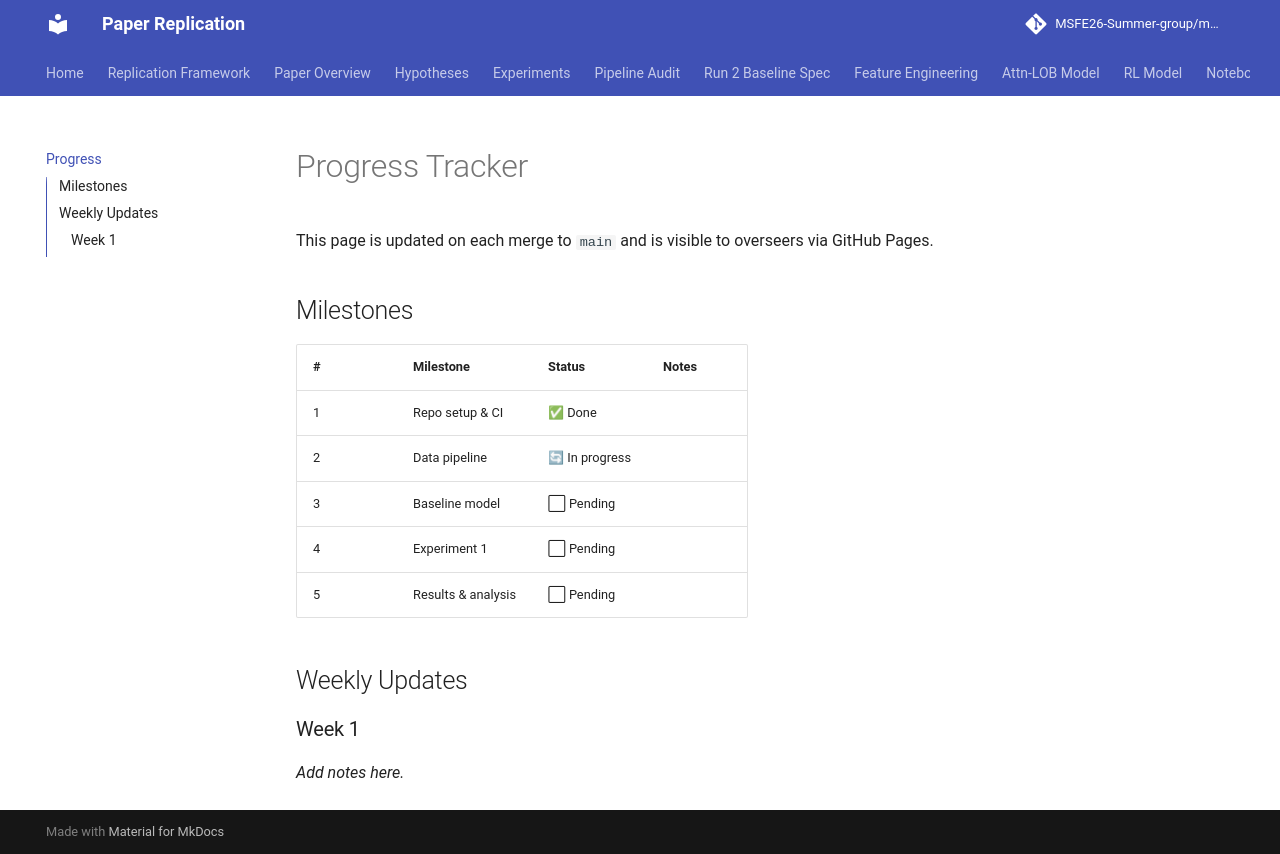

repository: MSFE26-Summer-group/market-making-paper-replication · page: progress/index.html · generator: mkdocs

# Progress Tracker

This page is updated on each merge to `main` and is visible to overseers via GitHub Pages.

## Milestones

| # | Milestone | Status | Notes |
|---|-----------|--------|-------|
| 1 | Repo setup & CI | ✅ Done | |
| 2 | Data pipeline | 🔄 In progress | |
| 3 | Baseline model | ⬜ Pending | |
| 4 | Experiment 1 | ⬜ Pending | |
| 5 | Results & analysis | ⬜ Pending | |

## Weekly Updates

### Week 1
_Add notes here._
